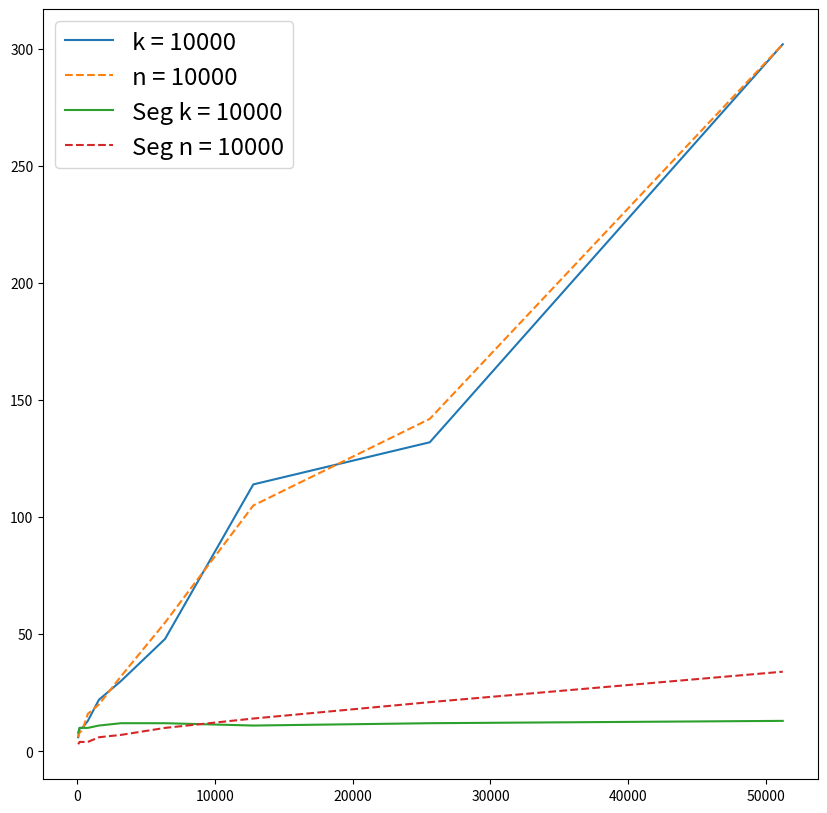
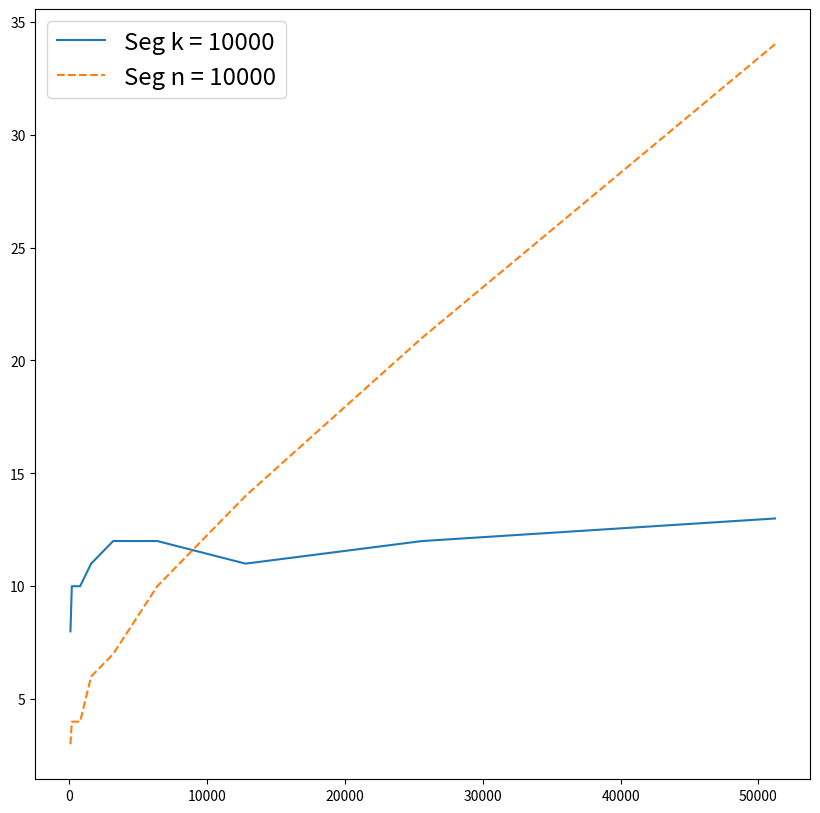
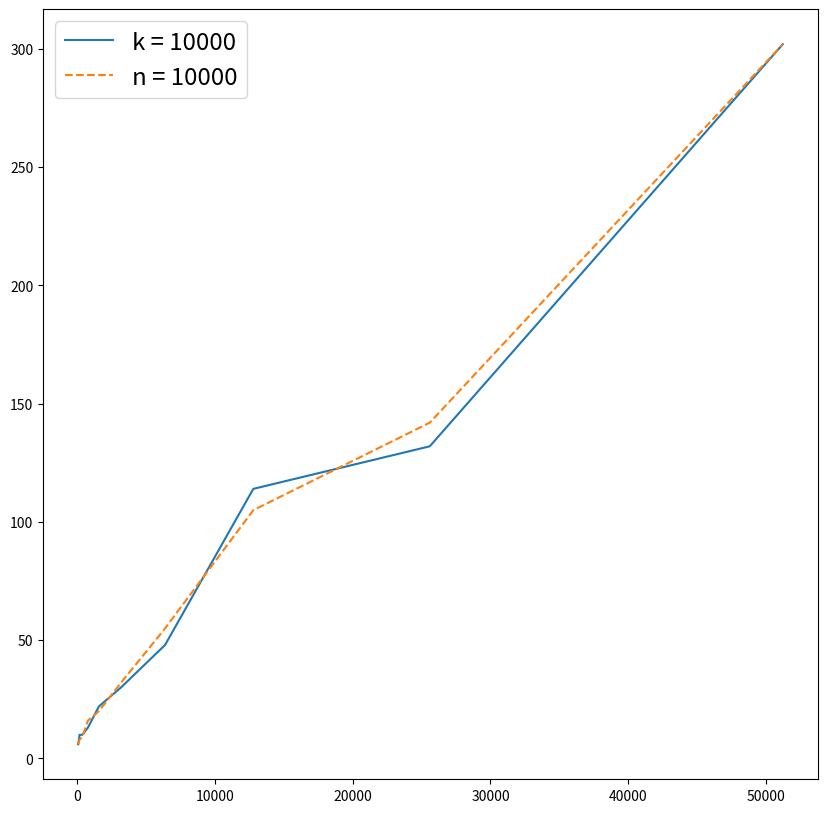

Recreate these plots in Python, in order.
import matplotlib.pyplot as plt
import pandas as pd

n = [100, 200, 400, 800, 1600, 3200, 6400, 12800, 25600, 51200]
k_10000 = [6, 10, 10, 13, 22, 30, 48, 114, 132, 302]
k_10000_seg = [8, 10, 10, 10, 11, 12, 12, 11, 12, 13]

k = [100, 200, 400, 800, 1600, 3200, 6400, 12800, 25600, 51200]
n_10000 = [6, 8, 9, 16, 20, 32, 55, 105, 142, 302]
n_10000_seg = [3, 4, 4, 4, 6, 7, 10, 14, 21, 34]


fig = plt.figure(figsize=(10,10))
plt.plot(n, k_10000, k, n_10000,'--', n, k_10000_seg, k, n_10000_seg, '--')

plt.legend(['k = 10000', 'n = 10000', 'Seg k = 10000', 'Seg n = 10000'], fontsize = 'xx-large')
plt.show()

k고정 = pd.DataFrame({'N': n,
                    '기존':k_10000,
                    '개선':k_10000_seg})
k고정

n고정 = pd.DataFrame({'K': k,
                    '기존':n_10000,
                    '개선':n_10000_seg})
n고정

fig = plt.figure(figsize=(10,10))
plt.plot(n, k_10000_seg, k, n_10000_seg, '--')
plt.legend(['Seg k = 10000', 'Seg n = 10000'], fontsize = 'xx-large')
plt.show()

fig = plt.figure(figsize=(10,10))
plt.plot(n, k_10000, k, n_10000, '--')
plt.legend(['k = 10000', 'n = 10000'], fontsize = 'xx-large')
plt.show()